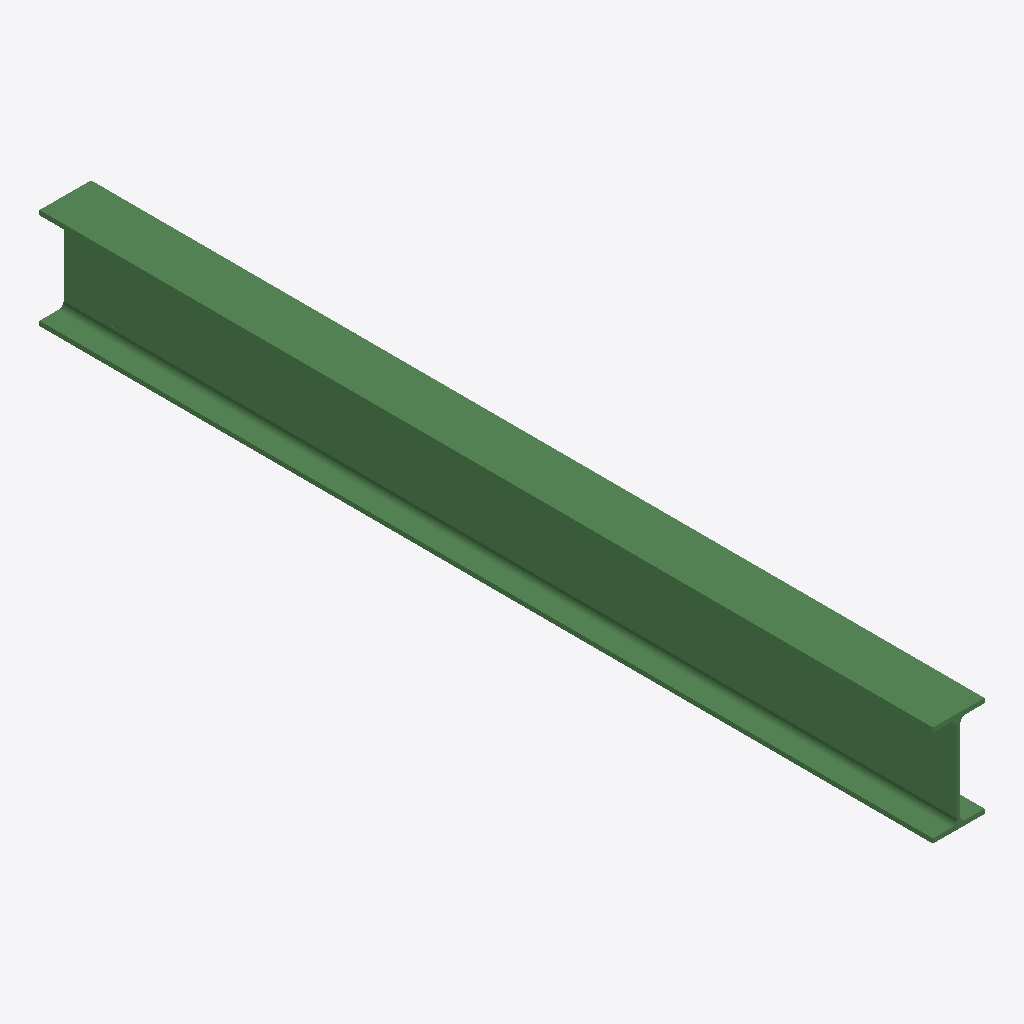
Isometric view of an IFC building model (IFC-SPF (STEP), schema IFC2X3, length unit millimetre), seen from the south-west, elements coloured by IFC class: 1 beam (green).
Extent 0.1 m × 1.4 m × 0.2 m (x, y, z). Storeys (1): Undefined at 0.00 m. Elements (1): 1 IfcBeam.

HEADER;
FILE_DESCRIPTION(('ViewDefinition[AISC_Steel_Detailing]','Option [BaseQuantities:Off]','Option [GridExport:On]','Option [Assemblies:Off]','Option [Bolts:On]','Option [Rebars:On]','Option [PourObjects:Off]','Option [Welds:On]','Option [SurfaceTreatments:On]','Option [LocationBy:0]','Option [ViewColors:Off]','Option [SectionedSpine:Off]','[2 more]'),'2;1');
FILE_NAME('b_815_Qty_2.ifc','2026-05-16T11:53:00',('GIOVANNIPC\\gcorrea'),('Structural Designer'),'IFC Database version: Work','Tekla Structures 2020 Service Pack 5, IFC Export','');
FILE_SCHEMA(('IFC2X3'));
ENDSEC;
DATA;
#37=IFCPROJECT('2G7ZFDNE16yBDU14FA92Me',#5,'Proyecto',$,$,$,$,(#11),#36);
#39=IFCSITE('2xvEzEinjBTea80yOTcujY',#5,'Obra',$,$,#38,$,$,.ELEMENT.,$,$,$,$,$);
#41=IFCBUILDING('2a3xsxyUrC5QjM03Kc$5vH',#5,'Undefined',$,$,#40,$,$,.ELEMENT.,$,$,$);
#43=IFCBUILDINGSTOREY('29hdEUCErFze9E_VIAceOd',#5,'Undefined',$,$,#42,$,$,.ELEMENT.,0.0);
#60=IFCBEAM('3bpIC78lb4N9EzdYd1tec7',#44,'BEAM','IPE160','IPE160',#48,#59,'IDe5cd2307-22f9-445c-93bd-9e29c1de8987');
ENDSEC;
